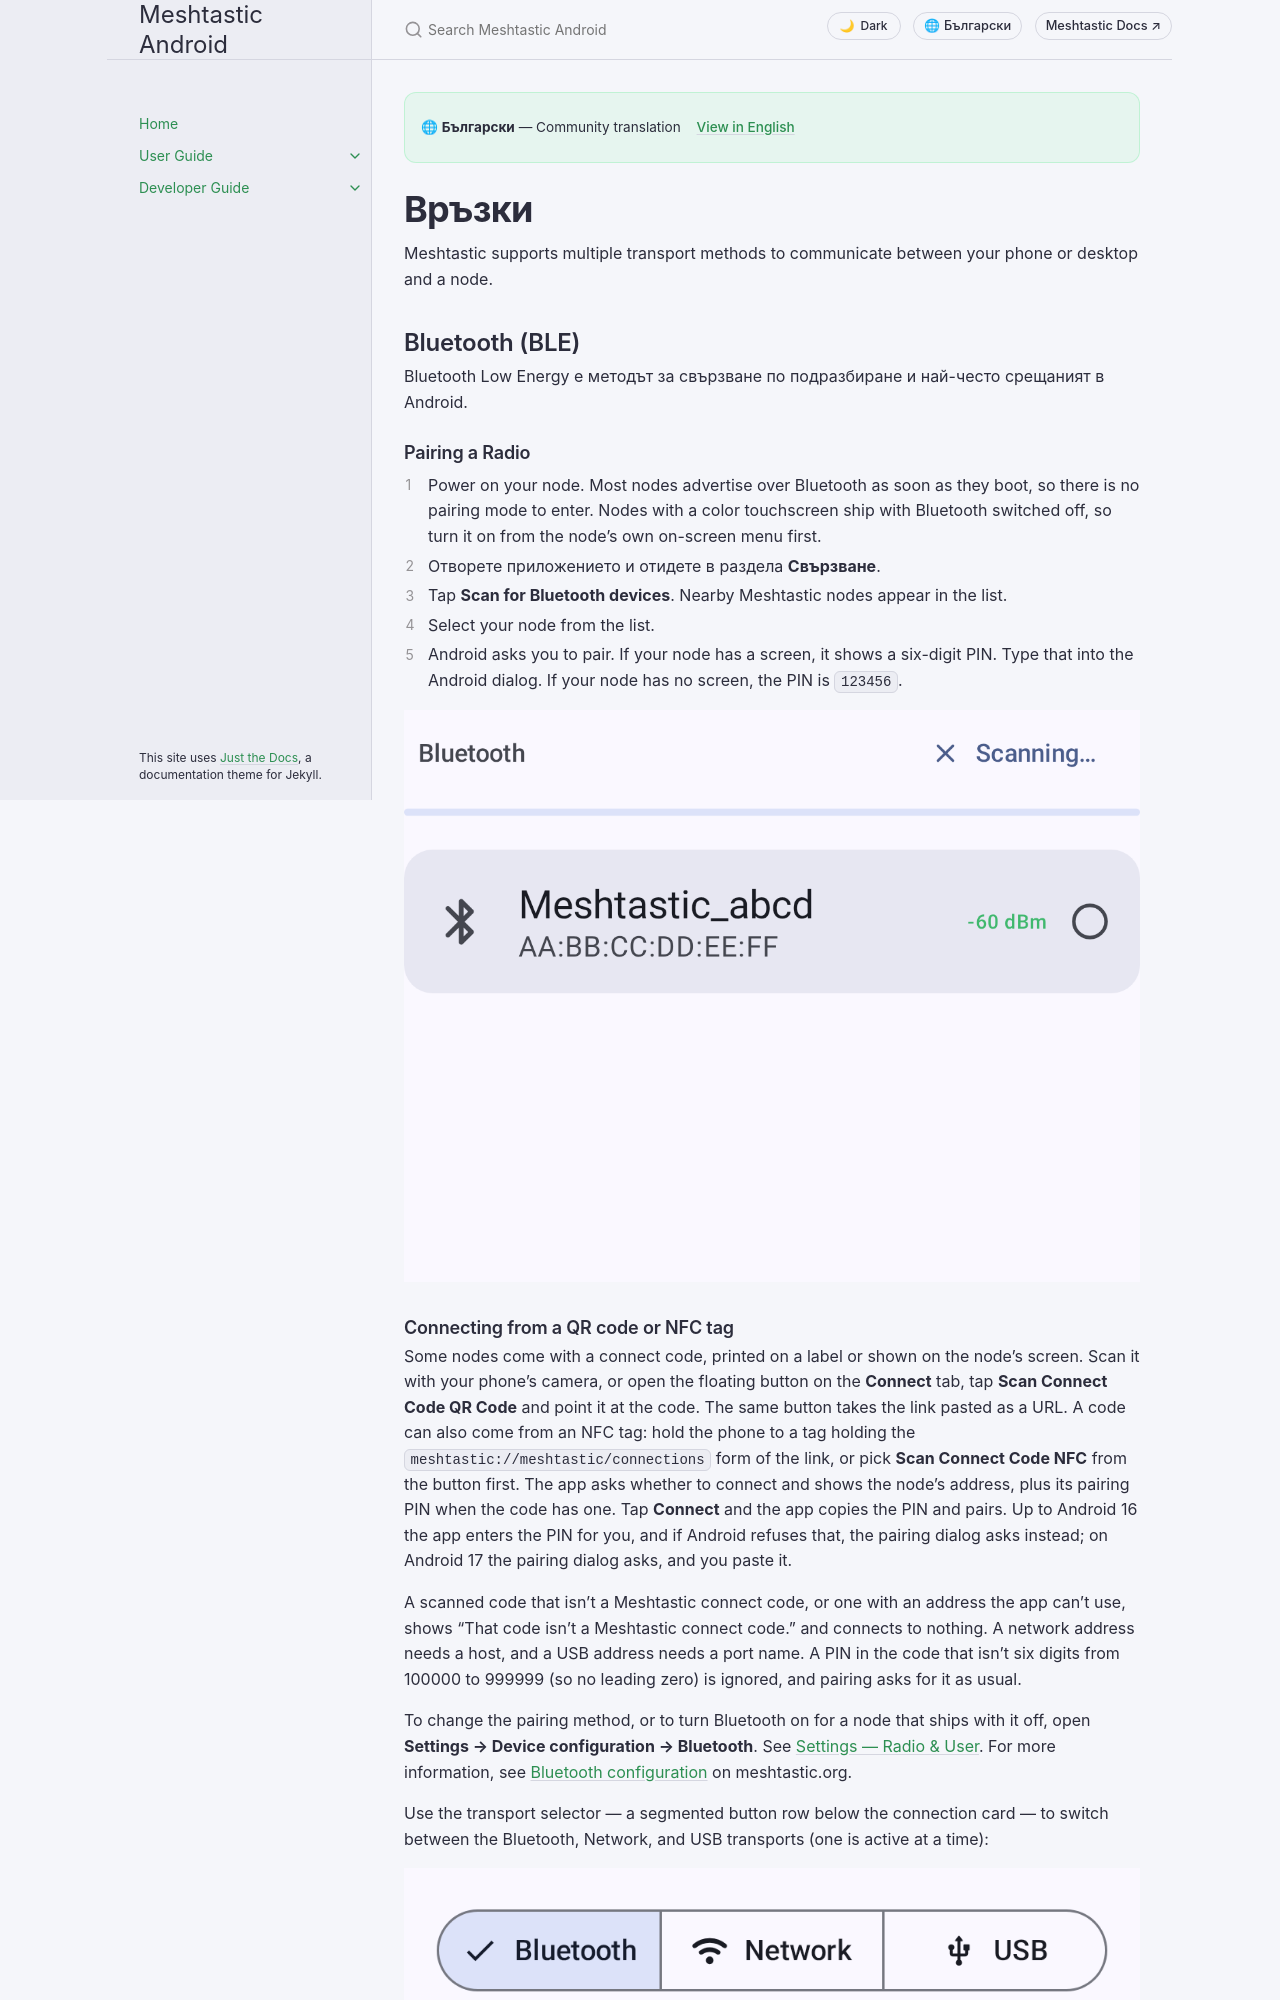

repository: meshtastic/Meshtastic-Android · page: v2.8.5/bg/user/connections.html · generator: jekyll

---
title: Връзки
nav_order: 2
last_updated: 2026-11-27
description: Connect your phone, desktop or browser to a Meshtastic node over Bluetooth, USB, TCP/IP or WebSocket.
aliases:
  - bluetooth
  - usb
  - tcp
  - websocket
  - pairing
---

# Връзки

Meshtastic supports multiple transport methods to communicate between your phone or desktop and a node.

## Bluetooth (BLE)

Bluetooth Low Energy е методът за свързване по подразбиране и най-често срещаният в Android.

### Pairing a Radio

1. Power on your node. Most nodes advertise over Bluetooth as soon as they boot, so there is no pairing mode to enter. Nodes with a color touchscreen ship with Bluetooth switched off, so turn it on from the node's own on-screen menu first.
2. Отворете приложението и отидете в раздела **Свързване**.
3. Tap **Scan for Bluetooth devices**. Nearby Meshtastic nodes appear in the list.
4. Select your node from the list.
5. Android asks you to pair. If your node has a screen, it shows a six-digit PIN. Type that into the Android dialog. If your node has no screen, the PIN is `123456`.

![Scanning for Bluetooth devices, with a discovered node in the list](../../assets/screenshots/connections_bluetooth_scan.png)
